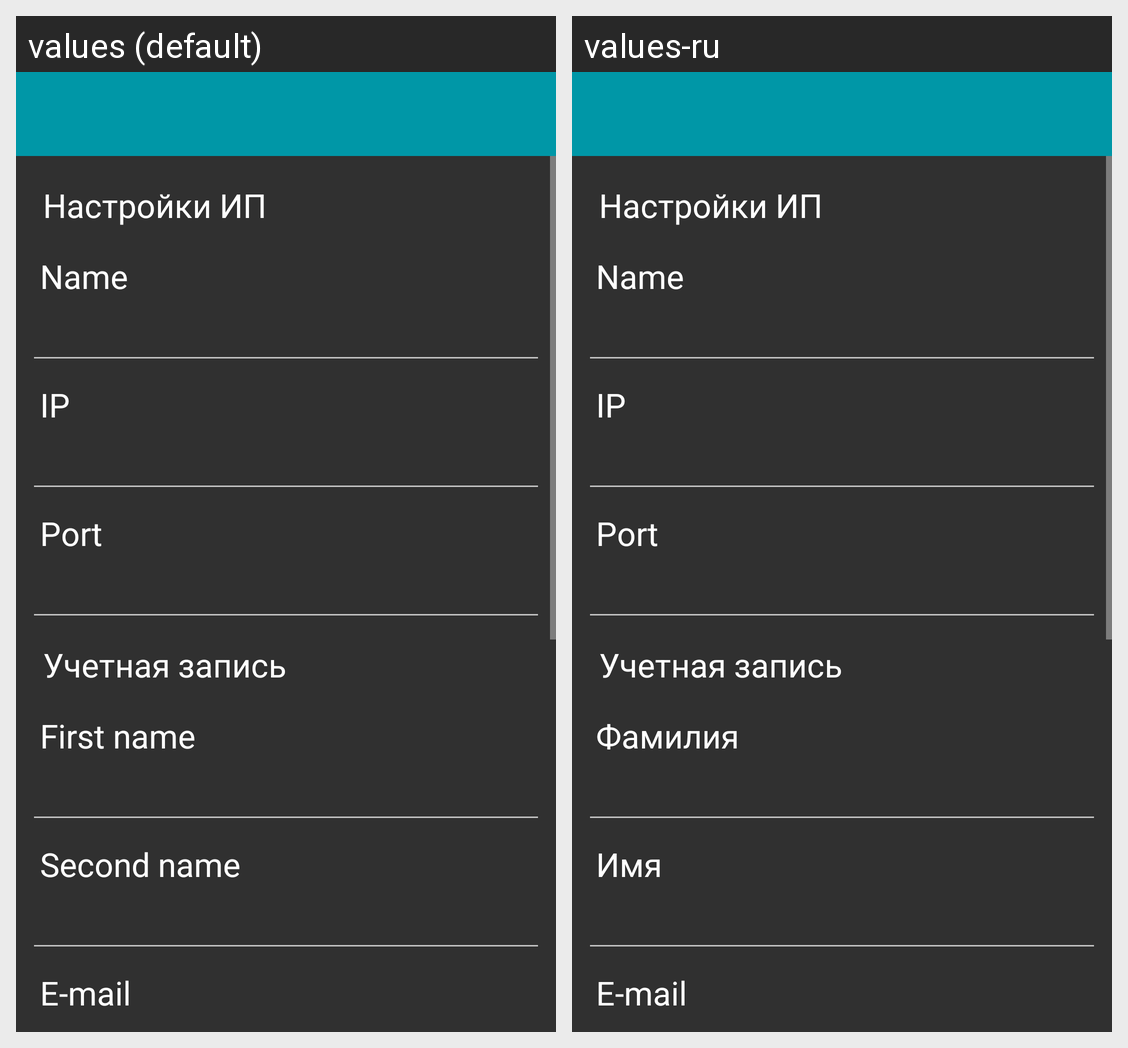

Strings drawn on this Android screen and how each of the app's shown locales translates them:
Android screen res/layout/activity_user_data.xml rendered under 2 locales, left to right: values (default), values-ru. Device: Nexus 5 (rendered at 1080×1920; each locale shown at half size, 540×960, under a caption strip naming it); theme AppBaseTheme.
Strings drawn on this screen, with the default value and each locale's value (text and hints the layout hard-codes, and strings that could not be matched under every locale, appear in the picture but are not listed):

tvFirstName
  values: First name
  values-ru: Фамилия

tvSecondName
  values: Second name
  values-ru: Имя
